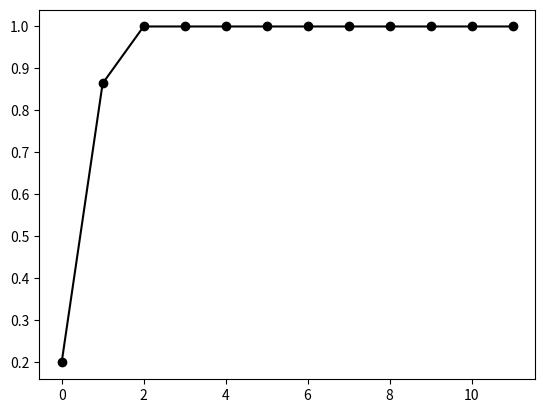

The matplotlib source for this figure:
'''
    Hopfield Neural Network
'''
import numpy as np
import matplotlib.pylab as plt


class HopfieldNN():
    def __init__(self, N_nodes, Q_patterns, test_imgs, T, Time_steps, N_tests, ini_olp, retrieval_pattern):
        self.N_nodes    = N_nodes
        self.Q_patterns = Q_patterns
        self.T          = T
        self.Time_steps = Time_steps
        self.N_tests    = N_tests
        self.ini_olp    = ini_olp
        self.retrieval_pattern = retrieval_pattern
        self.success    = 0 
        self.state      = np.ones(self.N_nodes)
        self.test_img   = test_imgs
        self.patterns   = np.ones((self.Q_patterns, self.N_nodes))
        self.ev_states  = np.ones((self.N_nodes, self.Time_steps))
        self.avg_olp    = np.zeros(self.Time_steps) 
        
    
    # run Ntest    
    def run_Ntest(self):
        for i in range(self.N_tests):
            np.random.seed(i)
            olp,success = self.run()
            if success==1:
                print("Test # {}, overlep : {} | success ".format(i, olp))
            else:
                print("Test # {}, overlep : {} | Fail  ".format(i, olp))
        
        for t in range(self.Time_steps):
            self.avg_olp[t] /= self.N_tests
            #print("t = {:3.0f}, overlap = {:8.5f} ".format(t, self.avg_olp[t]))
            
        return self.ev_states
        
    def plot_res(self):
         t   = np.linspace(0, self.Time_steps-1, self.Time_steps) 
         plt.plot(t, self.avg_olp,'ko-')
         plt.show()
    
    
    
    # run one test     
    def run(self):
        self.init_patterns()
        self.patterns[self.retrieval_pattern] = self.test_img
        self.init_states()
        self.redo_init_states()
        
        self.init_synaptic()
        
        for t in range(self.Time_steps):
            olp = self.overlaps(self.retrieval_pattern)
            self.avg_olp[t] += olp
            self.update_state()
            self.ev_states[:,t] = self.state
            
            #self.plot_state(self.state)
        
        this_success = 0
        if olp >= 0.95:
            this_success = 1
            self.success += 1
        return olp, this_success
        
        
        # initialize patterns
    def init_patterns(self):
        ran_array = np.random.random((self.Q_patterns, self.N_nodes))
        self.patterns   = np.ones((self.Q_patterns, self.N_nodes))
        self.patterns[np.where(ran_array > 0.5)] = -1
    
    # initialize state randomly
    def init_random_states(self):
        ran_array  = np.random.random(self.N_nodes)
        self.state = np.ones(self.N_nodes)
        self.state[np.where(ran_array > 0.5)] = -1

    # initialize states similar to modes with a similar factor p  
    def init_states(self):
        ran_array = np.random.random(self.N_nodes)
        sfactor   = 0.5 * (1. + self.ini_olp)
        mask      = np.ones(self.N_nodes)
        mask[np.where(ran_array > sfactor)] = -1 
        self.state = self.patterns[self.retrieval_pattern] * mask 
        
        
    # redo state initialization unit |overlap - ini_olp| < 0.0001
    def redo_init_states(self):
        while True:
            ol = self.overlaps(self.retrieval_pattern)
            if np.fabs(ol - self.ini_olp) >= 0.0001:
                self.init_states()
            if np.fabs(ol - self.ini_olp) < 0.0001:
                break

    # calcualte synaptic 
    def init_synaptic(self):
        self.synaptic = np.zeros((self.N_nodes, self.N_nodes))
        self.synaptic =  np.dot(np.transpose(self.patterns), self.patterns)
        self.synaptic /= self.N_nodes;
        np.fill_diagonal(self.synaptic, 0)

    # calculate the overlaps 
    def overlaps(self,pattern_id):
       olp = np.mean(self.patterns[pattern_id]*self.state) 
       return olp
   
    def Prob_function(self, hi, this_state):
        boltz_factor     = np.exp(1.0*this_state*hi/self.T)
        inv_boltz_factor = 1.0/boltz_factor;
        return boltz_factor/(boltz_factor + inv_boltz_factor)

    def update_state(self):
        hi = np.dot(self.synaptic, self.state)
        if self.T == 0.0:
            self.state = np.ones(self.N_nodes)
            self.state[np.where(hi < 0)] = -1
        else:
            prob_s1 = self.Prob_function(hi,  1)
            prob_s0 = self.Prob_function(hi, -1)
            prob_diff = prob_s1 - prob_s0
            self.state = np.ones(self.N_nodes)
            self.state[np.where(prob_diff < 0)] = -1
        

    def print_state(self):
        print(self.state)



if __name__ == "__main__":
    N_nodes    = 900
    Q_patterns = 20
    T_steps    = 12
    N_tests    = 1
    ini_olp    = 0.2
    T          = 0.1
    retrieval_pattern = 0
    
    
    test_img = np.ones(N_nodes)
    np.random.seed(0)
    a   = HopfieldNN(N_nodes, Q_patterns, test_img, T, T_steps, N_tests, ini_olp, retrieval_pattern)
    a.run_Ntest()
    a.plot_res() 
    
    print("load rate: {}".format(Q_patterns/N_nodes))
    
    


